5-way image classification set "Data" from GitHub (Sohu-Prog/tool-caddy-ios); label vocabulary: fairway, hard pan, healthy grass, overgrazed, rough.

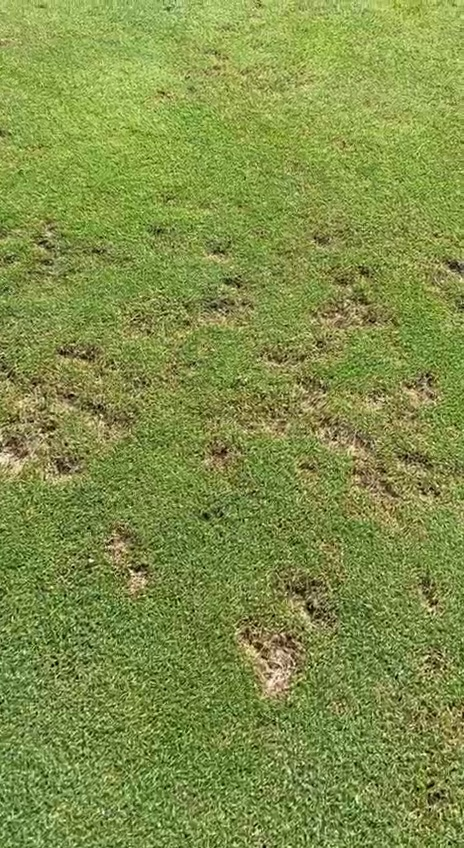
Label: fairway

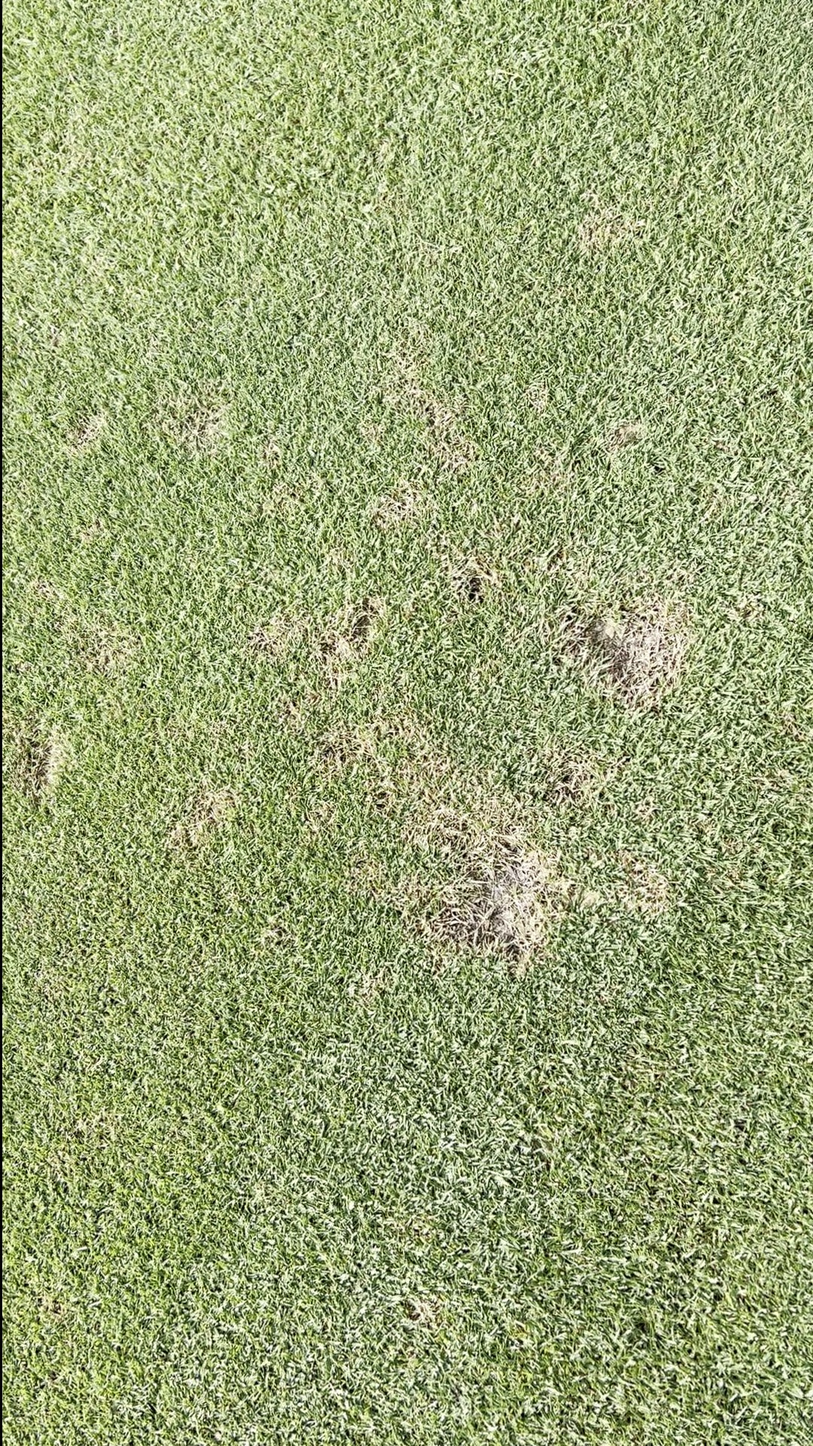
Label: fairway

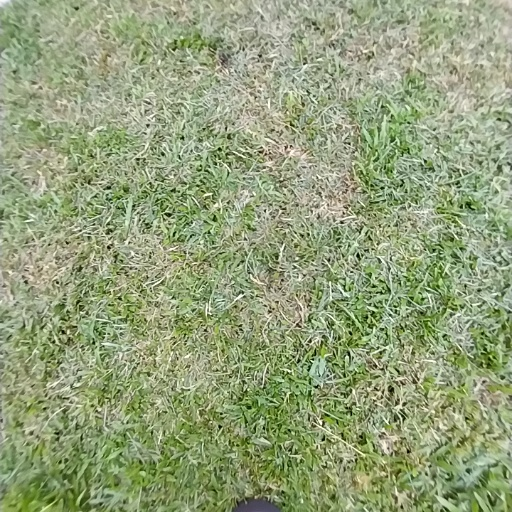
Label: healthy grass

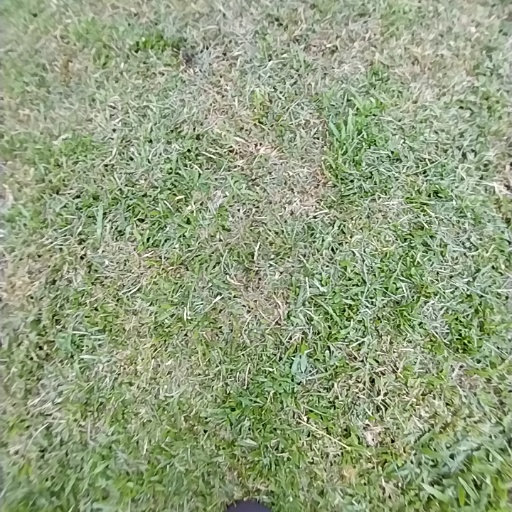
Label: healthy grass

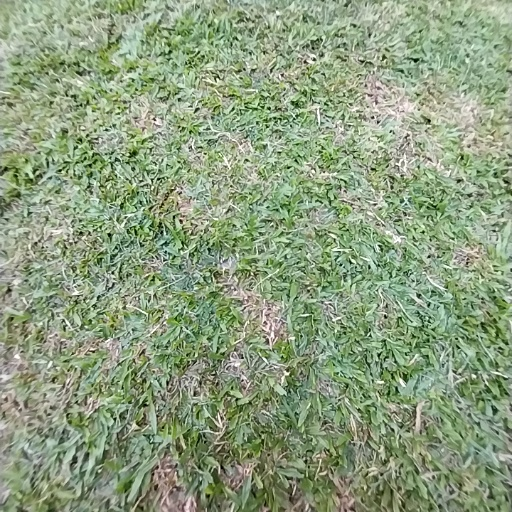
Label: rough

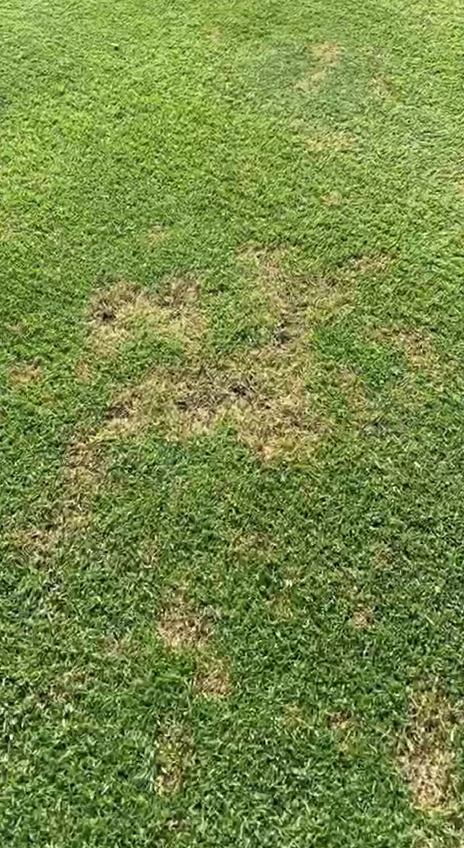
Label: fairway
